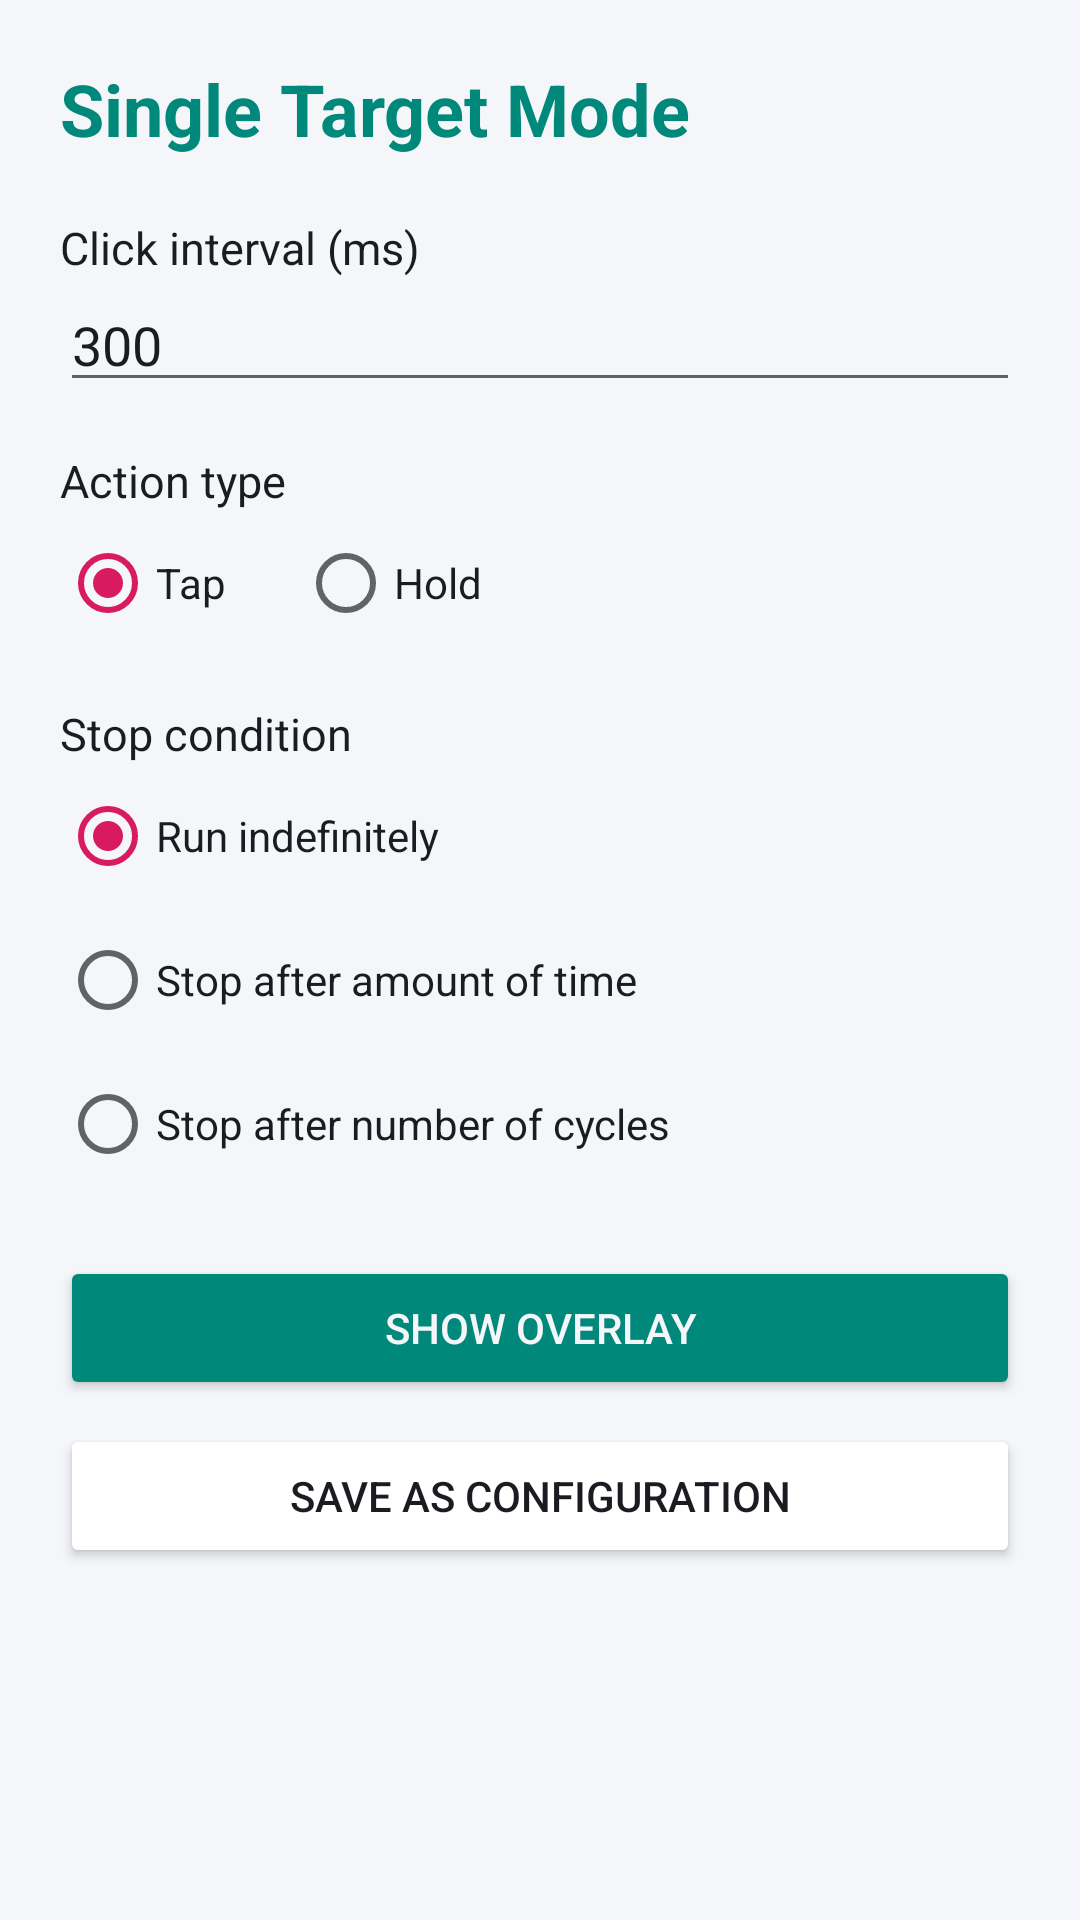

Layout XML and referenced resources for this Android screen:
<!-- AndroidManifest.xml: application theme Theme.HoldClicker -->
<!-- res/layout/activity_single_target.xml -->
<?xml version="1.0" encoding="utf-8"?>
<ScrollView xmlns:android="http://schemas.android.com/apk/res/android"
    android:layout_width="match_parent"
    android:layout_height="match_parent"
    android:background="@color/bg"
    android:fillViewport="true">

    <LinearLayout
        android:layout_width="match_parent"
        android:layout_height="wrap_content"
        android:orientation="vertical"
        android:padding="20dp">

        <TextView
            android:layout_width="wrap_content"
            android:layout_height="wrap_content"
            android:text="Single Target Mode"
            android:textColor="?attr/accentMain"
            android:textSize="24sp"
            android:textStyle="bold" />

        <TextView
            android:layout_width="wrap_content"
            android:layout_height="wrap_content"
            android:layout_marginTop="20dp"
            android:text="Click interval (ms)"
            android:textColor="@color/textMain"
            android:textSize="15sp" />

        <EditText
            android:id="@+id/etInterval"
            android:layout_width="match_parent"
            android:layout_height="wrap_content"
            android:inputType="number"
            android:text="300"
            android:textColor="@color/textMain"
            android:textColorHint="@color/textDim" />

        <TextView
            android:layout_width="wrap_content"
            android:layout_height="wrap_content"
            android:layout_marginTop="16dp"
            android:text="Action type"
            android:textColor="@color/textMain"
            android:textSize="15sp" />

        <RadioGroup
            android:id="@+id/rgAction"
            android:layout_width="match_parent"
            android:layout_height="wrap_content"
            android:orientation="horizontal">

            <RadioButton
                android:id="@+id/rbTap"
                android:layout_width="wrap_content"
                android:layout_height="wrap_content"
                android:checked="true"
                android:text="Tap"
                android:textColor="@color/textMain" />

            <RadioButton
                android:id="@+id/rbHold"
                android:layout_width="wrap_content"
                android:layout_height="wrap_content"
                android:layout_marginStart="24dp"
                android:text="Hold"
                android:textColor="@color/textMain" />
        </RadioGroup>

        <LinearLayout
            android:id="@+id/holdRow"
            android:layout_width="match_parent"
            android:layout_height="wrap_content"
            android:orientation="vertical"
            android:visibility="gone">

            <TextView
                android:layout_width="wrap_content"
                android:layout_height="wrap_content"
                android:layout_marginTop="8dp"
                android:text="Hold duration (ms)"
                android:textColor="@color/textMain"
                android:textSize="15sp" />

            <EditText
                android:id="@+id/etHold"
                android:layout_width="match_parent"
                android:layout_height="wrap_content"
                android:inputType="number"
                android:text="800"
                android:textColor="@color/textMain"
                android:textColorHint="@color/textDim" />

            <CheckBox
                android:id="@+id/cbPermanentHold"
                android:layout_width="wrap_content"
                android:layout_height="wrap_content"
                android:text="Permanent hold until Stop"
                android:textColor="@color/textMain" />
        </LinearLayout>

        <TextView
            android:layout_width="wrap_content"
            android:layout_height="wrap_content"
            android:layout_marginTop="16dp"
            android:text="Stop condition"
            android:textColor="@color/textMain"
            android:textSize="15sp" />

        <RadioGroup
            android:id="@+id/rgStop"
            android:layout_width="match_parent"
            android:layout_height="wrap_content"
            android:orientation="vertical">

            <RadioButton
                android:id="@+id/rbInfinite"
                android:layout_width="wrap_content"
                android:layout_height="wrap_content"
                android:checked="true"
                android:text="Run indefinitely"
                android:textColor="@color/textMain" />

            <RadioButton
                android:id="@+id/rbTime"
                android:layout_width="wrap_content"
                android:layout_height="wrap_content"
                android:text="Stop after amount of time"
                android:textColor="@color/textMain" />

            <RadioButton
                android:id="@+id/rbCycles"
                android:layout_width="wrap_content"
                android:layout_height="wrap_content"
                android:text="Stop after number of cycles"
                android:textColor="@color/textMain" />
        </RadioGroup>

        <LinearLayout
            android:id="@+id/timeRow"
            android:layout_width="match_parent"
            android:layout_height="wrap_content"
            android:orientation="vertical"
            android:visibility="gone">

            <TextView
                android:layout_width="wrap_content"
                android:layout_height="wrap_content"
                android:layout_marginTop="8dp"
                android:text="Stop after (seconds)"
                android:textColor="@color/textMain"
                android:textSize="15sp" />

            <EditText
                android:id="@+id/etStopTime"
                android:layout_width="match_parent"
                android:layout_height="wrap_content"
                android:inputType="number"
                android:text="60"
                android:textColor="@color/textMain"
                android:textColorHint="@color/textDim" />
        </LinearLayout>

        <LinearLayout
            android:id="@+id/cyclesRow"
            android:layout_width="match_parent"
            android:layout_height="wrap_content"
            android:orientation="vertical"
            android:visibility="gone">

            <TextView
                android:layout_width="wrap_content"
                android:layout_height="wrap_content"
                android:layout_marginTop="8dp"
                android:text="Number of cycles"
                android:textColor="@color/textMain"
                android:textSize="15sp" />

            <EditText
                android:id="@+id/etStopCycles"
                android:layout_width="match_parent"
                android:layout_height="wrap_content"
                android:inputType="number"
                android:text="100"
                android:textColor="@color/textMain"
                android:textColorHint="@color/textDim" />
        </LinearLayout>

        <TextView
            android:id="@+id/txtWarning"
            android:layout_width="wrap_content"
            android:layout_height="wrap_content"
            android:layout_marginTop="12dp"
            android:textColor="?attr/accentSecondary"
            android:textSize="13sp"
            android:visibility="gone" />

        <Button
            android:id="@+id/btnLaunch"
            android:layout_width="match_parent"
            android:layout_height="wrap_content"
            android:layout_marginTop="20dp"
            android:backgroundTint="?attr/accentMain"
            android:text="Show overlay"
            android:textColor="@color/bg" />

        <Button
            android:id="@+id/btnSave"
            android:layout_width="match_parent"
            android:layout_height="wrap_content"
            android:layout_marginTop="8dp"
            android:backgroundTint="@color/card"
            android:text="Save as configuration"
            android:textColor="@color/textMain" />
    </LinearLayout>
</ScrollView>
<!-- resources referenced by this layout -->
<resources>
  <color name="bg">#F4F6F9</color>
  <color name="card">#FFFFFF</color>
  <color name="textDim">#5C6470</color>
  <color name="textMain">#1A1C22</color>
  <style name="Theme.HoldClicker" parent="Theme.MaterialComponents.DayNight.NoActionBar">
          <item name="accentMain">@color/teal</item>
          <item name="accentSecondary">@color/pink</item>
  
          <item name="colorPrimary">?attr/accentMain</item>
          <item name="colorPrimaryVariant">@color/tealDark</item>
          <item name="colorOnPrimary">@color/bg</item>
          <item name="colorSecondary">?attr/accentSecondary</item>
          <item name="colorSecondaryVariant">?attr/accentSecondary</item>
  
          <item name="android:colorBackground">@color/bg</item>
          <item name="android:windowBackground">@color/bg</item>
          <item name="android:statusBarColor">@color/bg</item>
          <item name="android:navigationBarColor">@color/bg</item>
          <item name="android:textColor">@color/textMain</item>
      </style>
  <color name="teal">#00897B</color>
  <color name="pink">#D81B60</color>
  <color name="tealDark">#00695C</color>
</resources>
